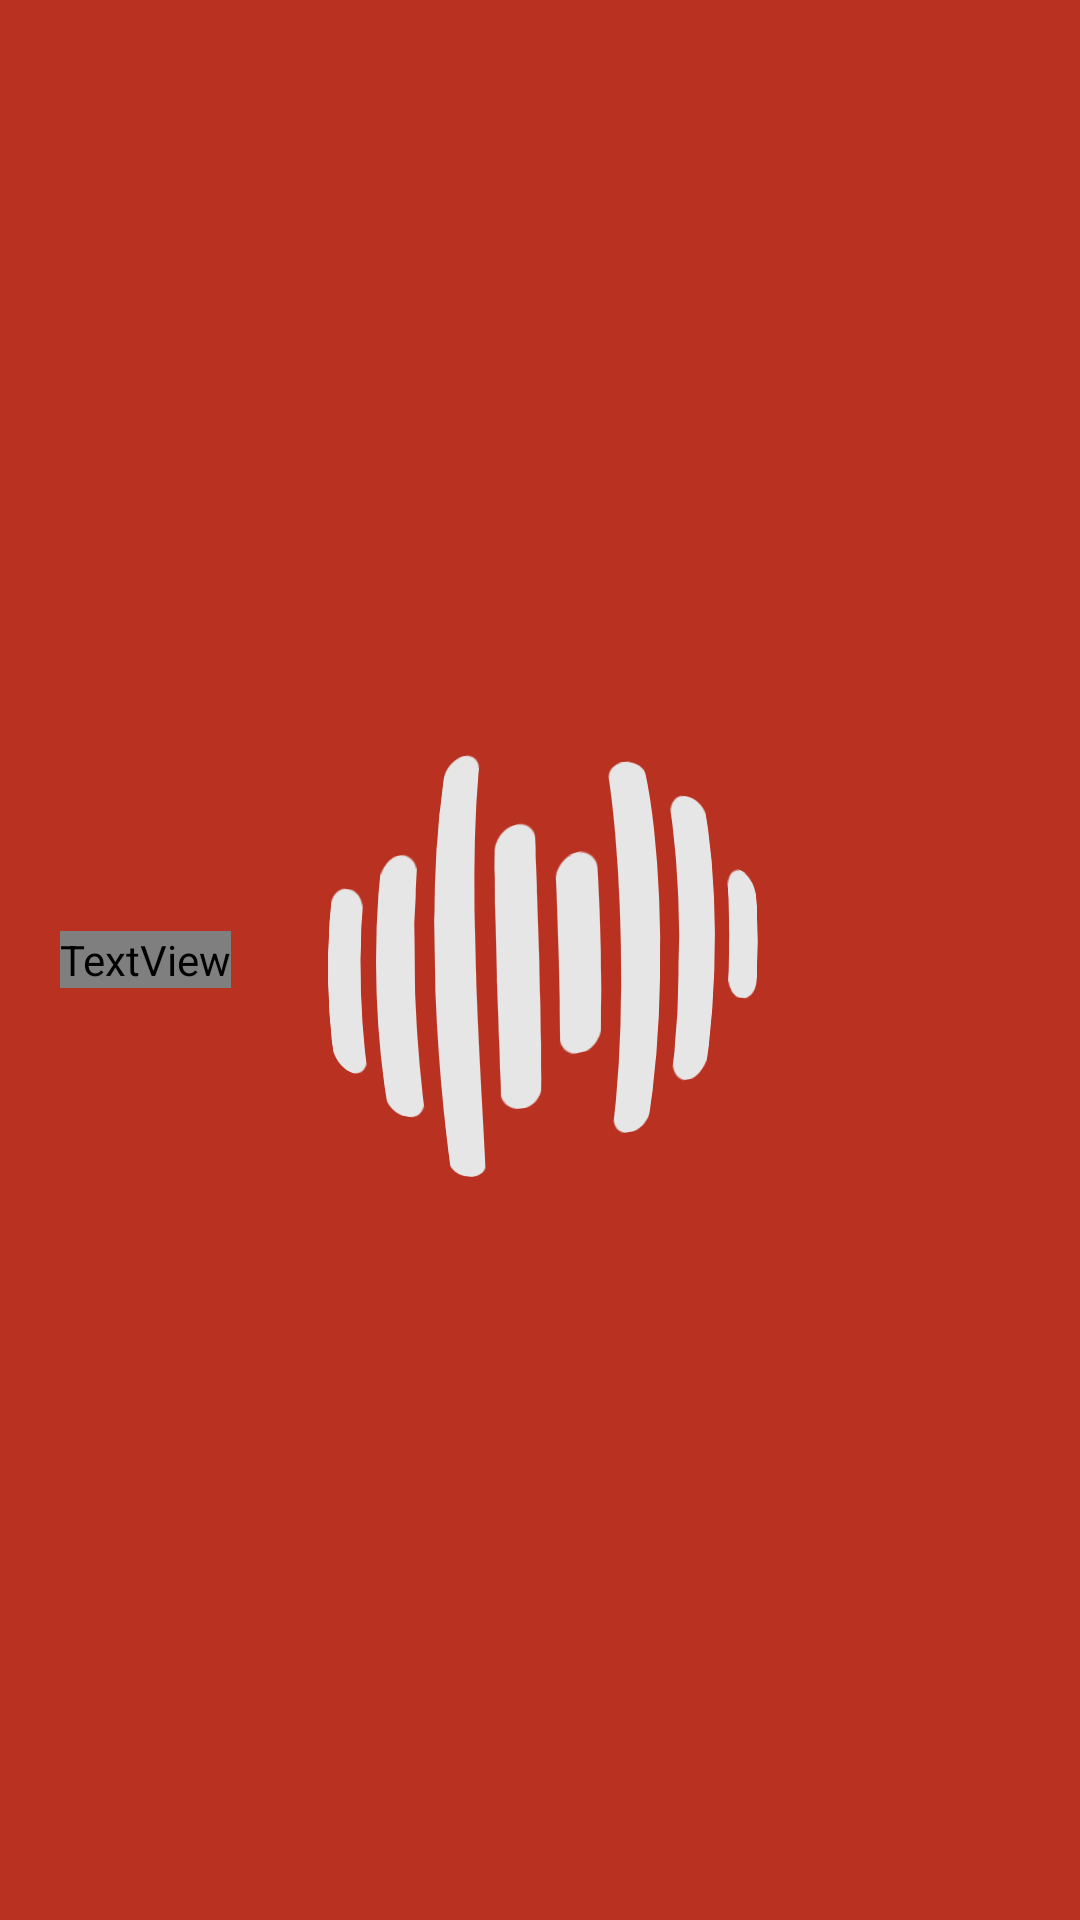

Layout XML and referenced resources for this Android screen:
<!-- AndroidManifest.xml: application theme Launch -->
<!-- res/layout/hierarchy_back_element.xml -->
<?xml version="1.0" encoding="utf-8"?>
<RelativeLayout
    xmlns:android="http://schemas.android.com/apk/res/android"
    xmlns:app="http://schemas.android.com/apk/res-auto"
    android:layout_width="match_parent"
    android:layout_height="60dp"
    style="@style/buttonBackground"
    android:orientation="vertical"
    android:paddingLeft="10dp"
    android:paddingRight="10dp">

    <ImageView
        android:id="@+id/element_icon"
        android:layout_width="wrap_content"
        android:layout_height="wrap_content"
        android:layout_alignParentLeft="true"
        android:layout_alignParentStart="true"
        android:layout_centerVertical="true"
        android:tint="?rForeground"
        app:srcCompat="@drawable/ic_navigate_before_black_24dp"/>

    <TextView
        android:id="@+id/desc_text_view"
        android:layout_width="wrap_content"
        android:layout_height="wrap_content"
        android:layout_centerVertical="true"
        android:layout_gravity="center_vertical"
        android:layout_marginLeft="10dp"
        android:layout_marginStart="10dp"
        android:layout_toEndOf="@+id/element_icon"
        android:layout_toRightOf="@+id/element_icon"
        android:lines="1"
        android:text=".."
        android:textAppearance="?android:attr/textAppearanceSmall"
        android:textColor="?rForegroundGrayedOut"/>

    <View
        android:id="@+id/view"
        android:layout_width="wrap_content"
        android:layout_height="1dp"
        android:layout_alignParentBottom="true"
        android:layout_marginLeft="5dp"
        android:layout_marginRight="5dp"
        android:background="?rColorEdgeEffect"/>

</RelativeLayout>
<!-- resources referenced by this layout -->
<resources>
  <style name="buttonBackground">
          <item name="android:background">?attr/selectableItemBackground</item>
      </style>
  <style name="Launch" parent="Base">
          <item name="colorPrimaryDark">#b93221</item>
          <item name="android:windowBackground">@drawable/splash_screen</item>
      </style>
  <style name="Base" parent="Theme.AppCompat.Light.NoActionBar">
          <item name="android:windowBackground">@android:color/transparent</item>
      </style>
  <!-- drawable splash_screen (drawable-xxhdpi) -->
  <?xml version="1.0" encoding="utf-8"?>
  <layer-list xmlns:android="http://schemas.android.com/apk/res/android">
      <item>
          <shape android:shape="rectangle" >
              <solid android:color="#b93221" />
          </shape>
      </item>
      <item>
          <bitmap android:src="@drawable/splash"
                  android:gravity="center" />
      </item>
  
  </layer-list>
  <!-- drawable splash: png bitmap (drawable-xxhdpi, 26444 bytes) -->
</resources>
